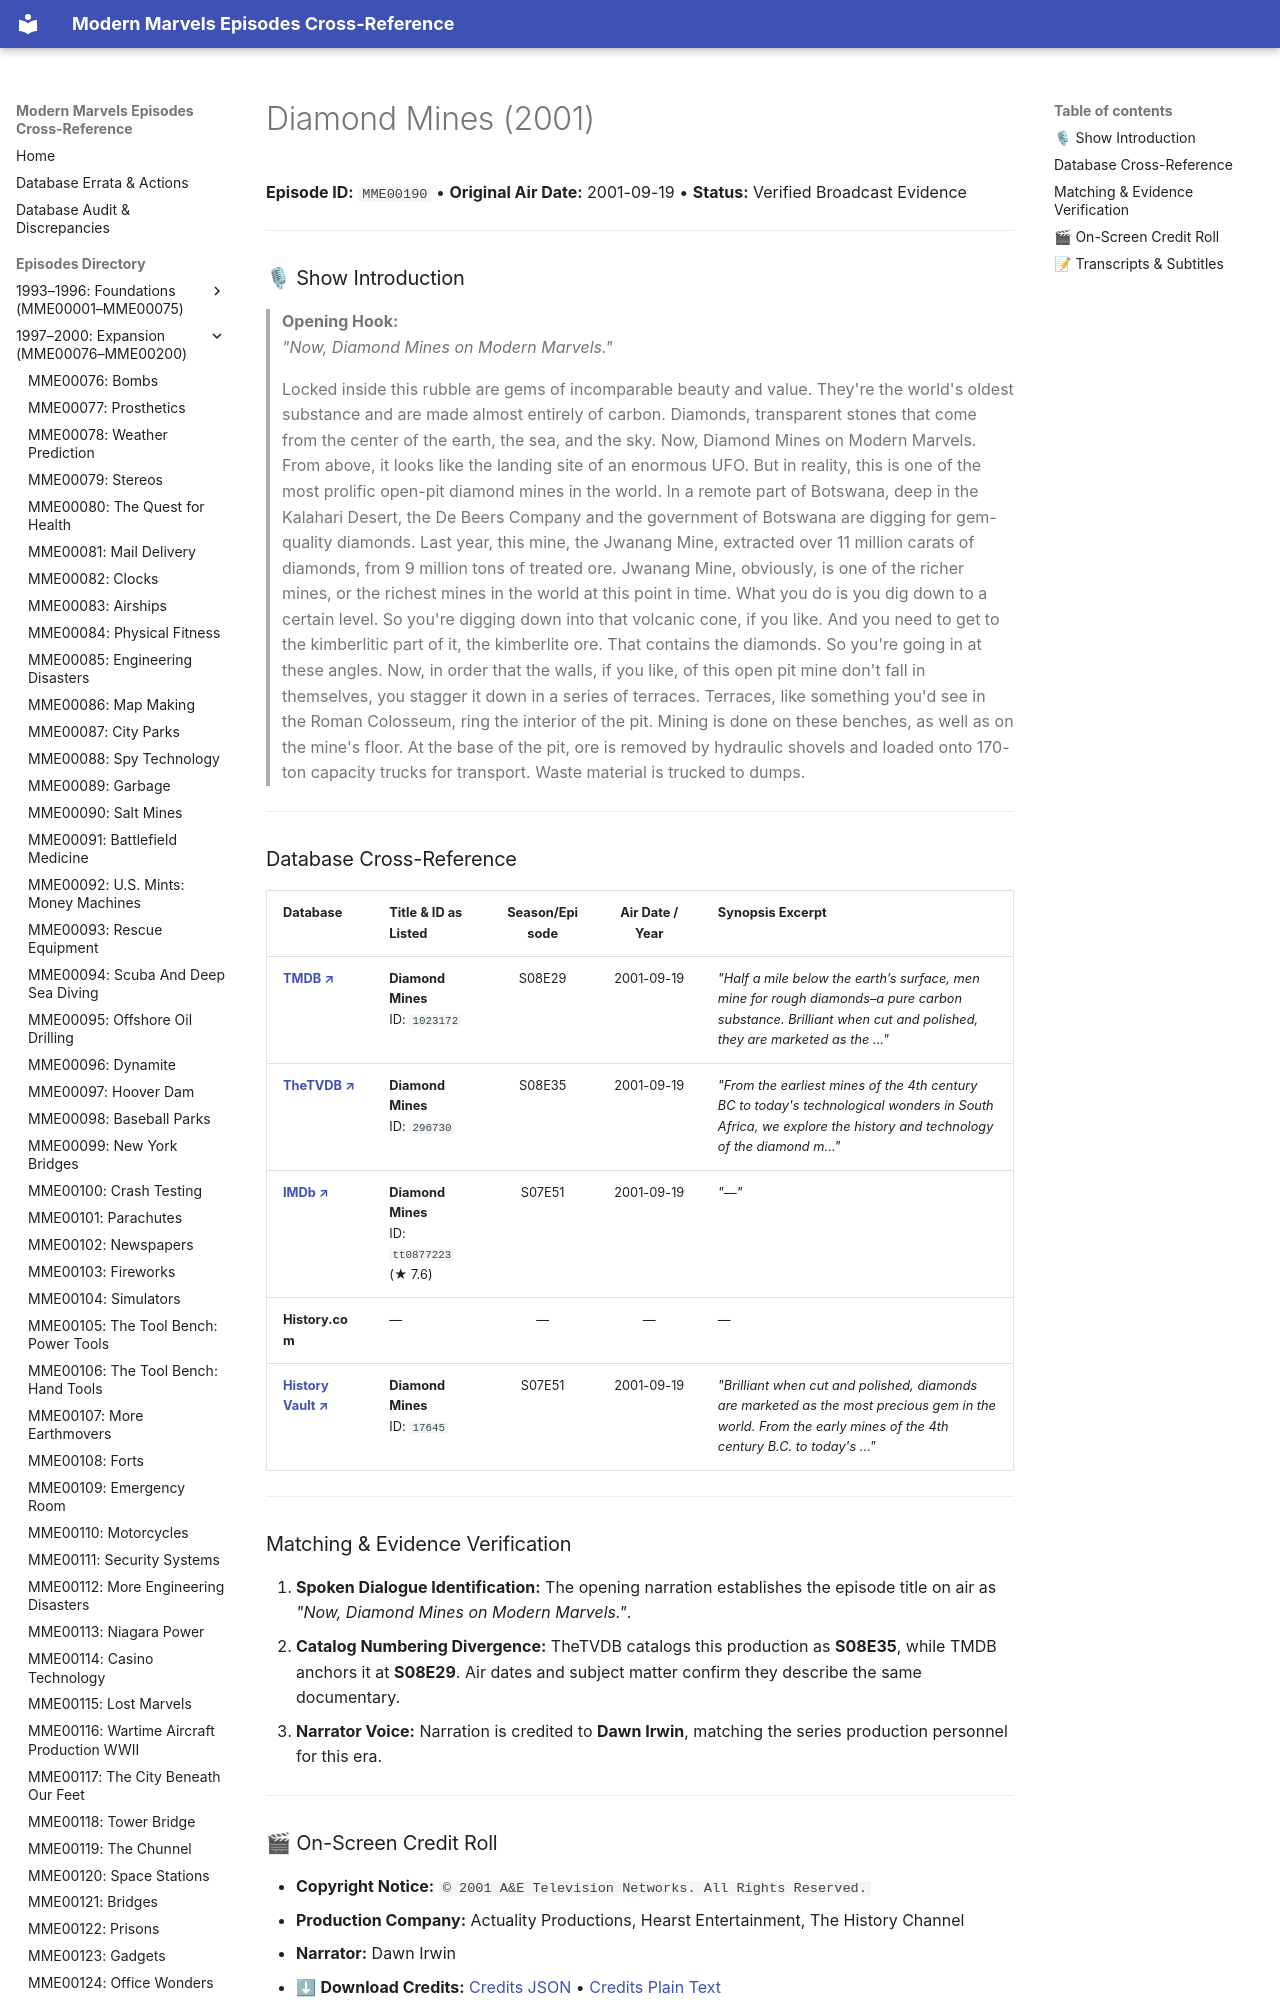

repository: ModernMarvelsFan/ModernMarvels · page: episodes/MME00190/index.html · generator: mkdocs

# Diamond Mines (2001)

**Episode ID:** `MME00190` • **Original Air Date:** 2001-09-19 • **Status:** Verified Broadcast Evidence

---

### 🎙 Show Introduction

> **Opening Hook:**  
> *"Now, Diamond Mines on Modern Marvels."*

> Locked inside this rubble are gems of incomparable beauty and value. They're the world's oldest substance and are made almost entirely of carbon. Diamonds, transparent stones that come from the center of the earth, the sea, and the sky. Now, Diamond Mines on Modern Marvels. From above, it looks like the landing site of an enormous UFO. But in reality, this is one of the most prolific open-pit diamond mines in the world. In a remote part of Botswana, deep in the Kalahari Desert, the De Beers Company and the government of Botswana are digging for gem-quality diamonds. Last year, this mine, the Jwanang Mine, extracted over 11 million carats of diamonds, from 9 million tons of treated ore. Jwanang Mine, obviously, is one of the richer mines, or the richest mines in the world at this point in time. What you do is you dig down to a certain level. So you're digging down into that volcanic cone, if you like. And you need to get to the kimberlitic part of it, the kimberlite ore. That contains the diamonds. So you're going in at these angles. Now, in order that the walls, if you like, of this open pit mine don't fall in themselves, you stagger it down in a series of terraces. Terraces, like something you'd see in the Roman Colosseum, ring the interior of the pit. Mining is done on these benches, as well as on the mine's floor. At the base of the pit, ore is removed by hydraulic shovels and loaded onto 170-ton capacity trucks for transport. Waste material is trucked to dumps.

---
